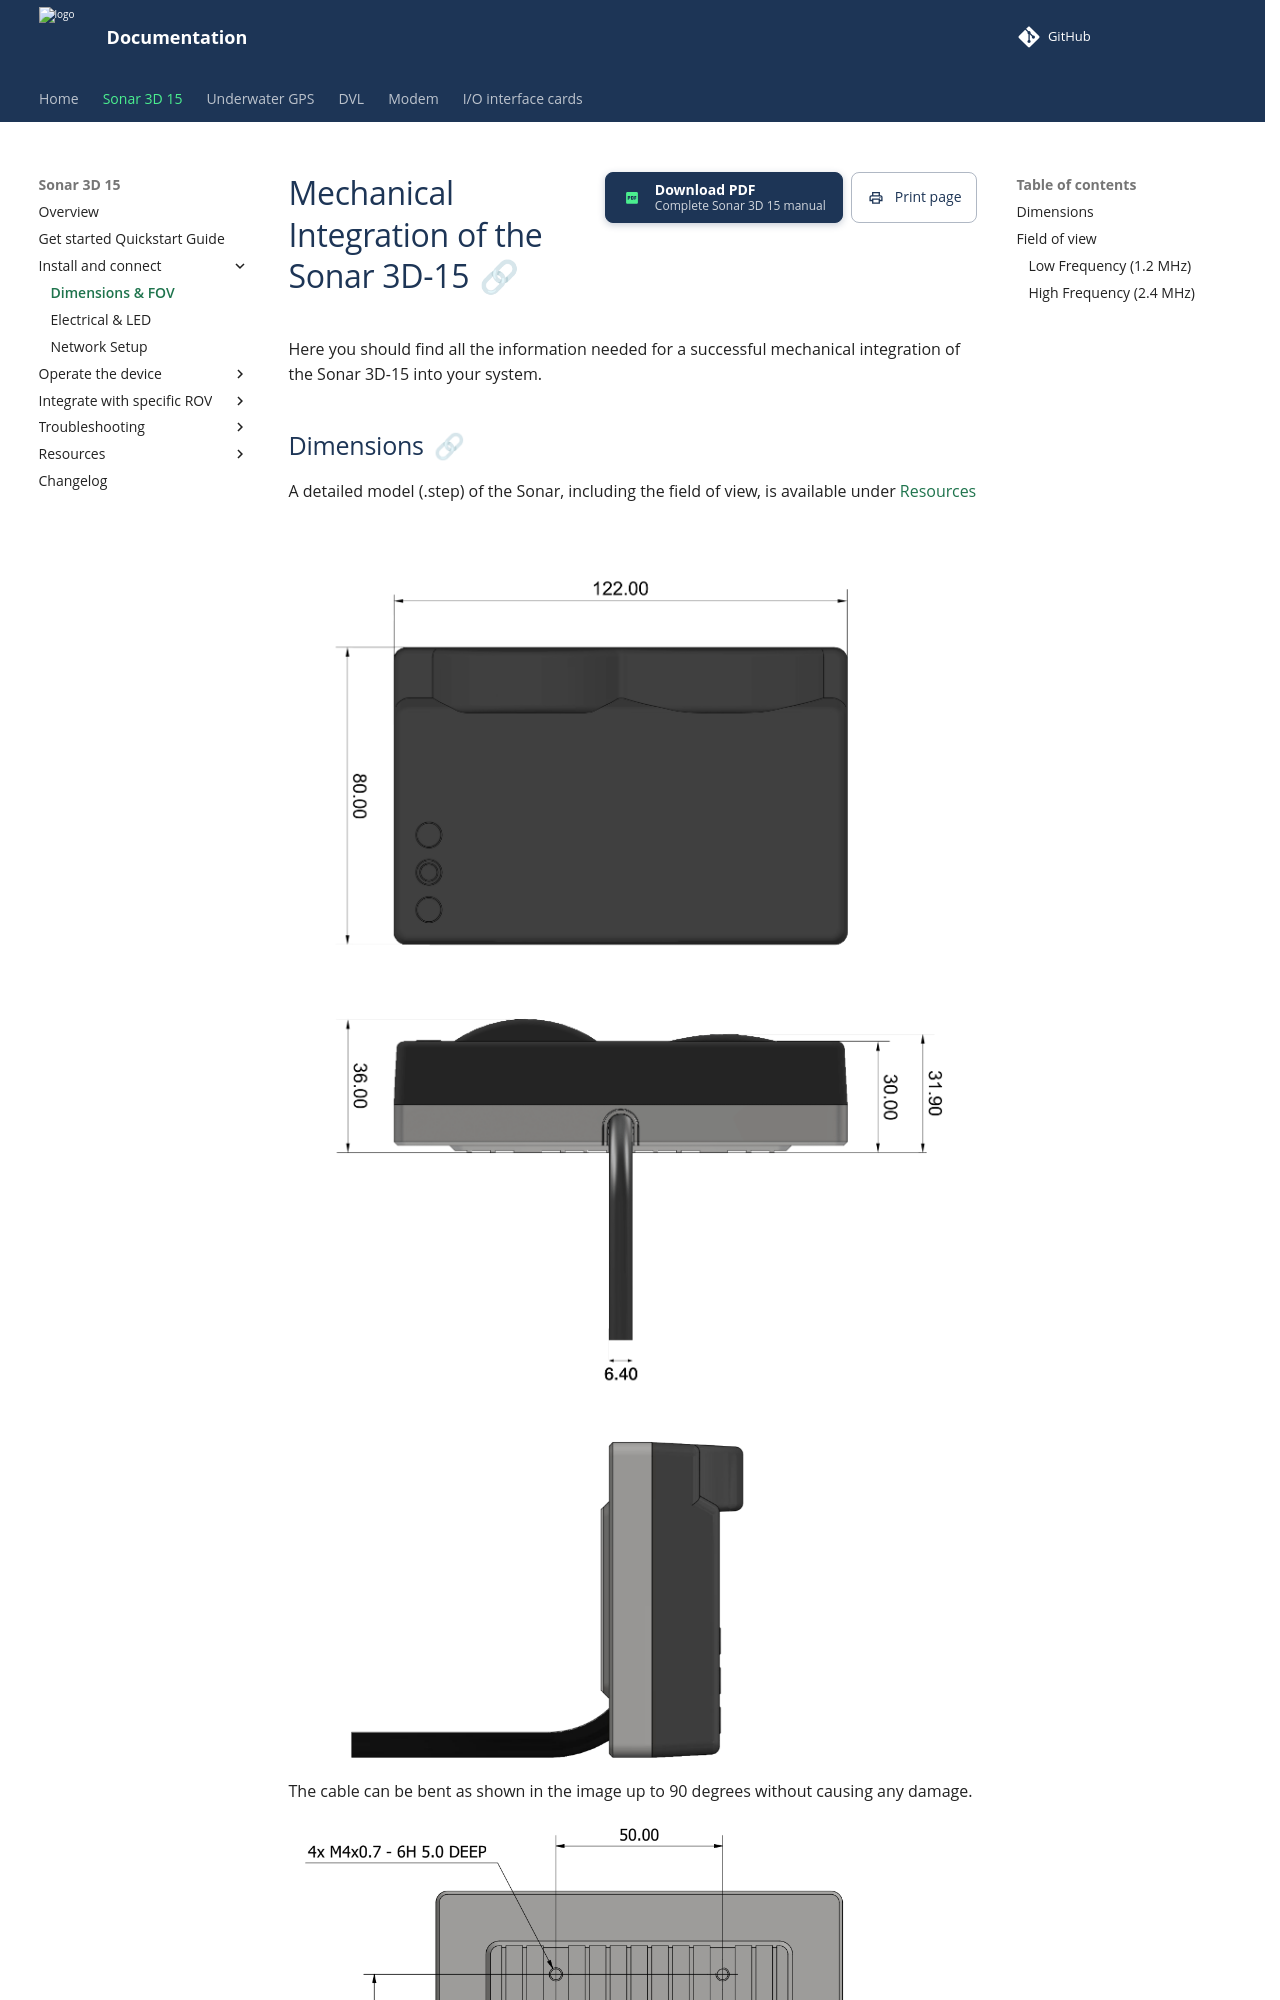

repository: waterlinked/docs · page: sonar-3d/sonar-3d-15-mechanical/index.html · generator: mkdocs

# Mechanical Integration of the Sonar 3D-15

Here you should find all the information needed for a successful mechanical integration of the Sonar 3D-15 into your system.

## Dimensions

A detailed model (.step) of the Sonar, including the field of view, is available under [Resources](sonar-3d-15-resources.md)

![Sonar 3D 15 Dimensions](../img/Sonar-3D-15-physical-dims-v3.png)
![Sonar 3D 15 Right Side View](../img/Sonar-3D-15-side-right.png)
The cable can be bent as shown in the image up to 90 degrees without causing any damage.
![Sonar 3D 15 Back Dim](../img/Sonar-3D-15-back.png)



## Field of view

![Sonar 3D 15 FOV](../img/Sonar-3D-15-FOV-Visualization.png)

The Sonar 3D-15 provides an opening angle as described in the tables below for the different modes.
